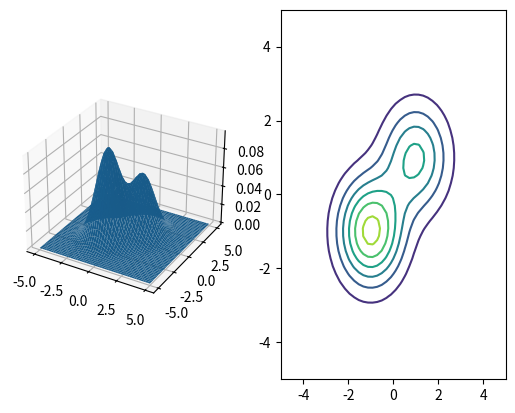

Write Python code to recreate this figure.
import matplotlib.pyplot as plt
from mpl_toolkits.mplot3d import Axes3D
import numpy as np
from numpy.linalg import inv, det

# 多维高斯分布
def gaussion(x, mu, Sigma):
    dim = len(x)
    constant = (2*np.pi)**(-dim/2) * det(Sigma)** (-0.5)
    return constant*np.exp(-0.5*(x-mu).dot(inv(Sigma)).dot(x-mu))

# 混合高斯模型
def gaussion_mixture(x, Pi, mu, Sigma):
    z = 0
    for idx in range(len(Pi)):
        z += Pi[idx] * gaussion(x, mu[idx], Sigma[idx])
    return z

Pi = [ 0.4, 0.6 ]
mu = [ np.array([1,1]), np.array([-1,-1]) ]
Sigma = [ np.array([[1, 0], [0, 1]]), np.array([[1, 0], [0, 1]]) ]

x = np.linspace(-5, 5, 50)
y = np.linspace(-5, 5, 50)
x, y = np.meshgrid(x, y)

X = np.array([x.ravel(), y.ravel()]).T
z = [ gaussion_mixture(x, Pi, mu, Sigma) for x in X]
z = np.array(z).reshape(x.shape)

fig = plt.figure()
# 绘制3d图形
ax1 = fig.add_subplot(1, 2, 1, projection='3d')
ax1.plot_surface(x, y, z)
# 绘制等高线
ax2 = fig.add_subplot(1, 2, 2)
ax2.contour(x, y, z)

plt.show()

